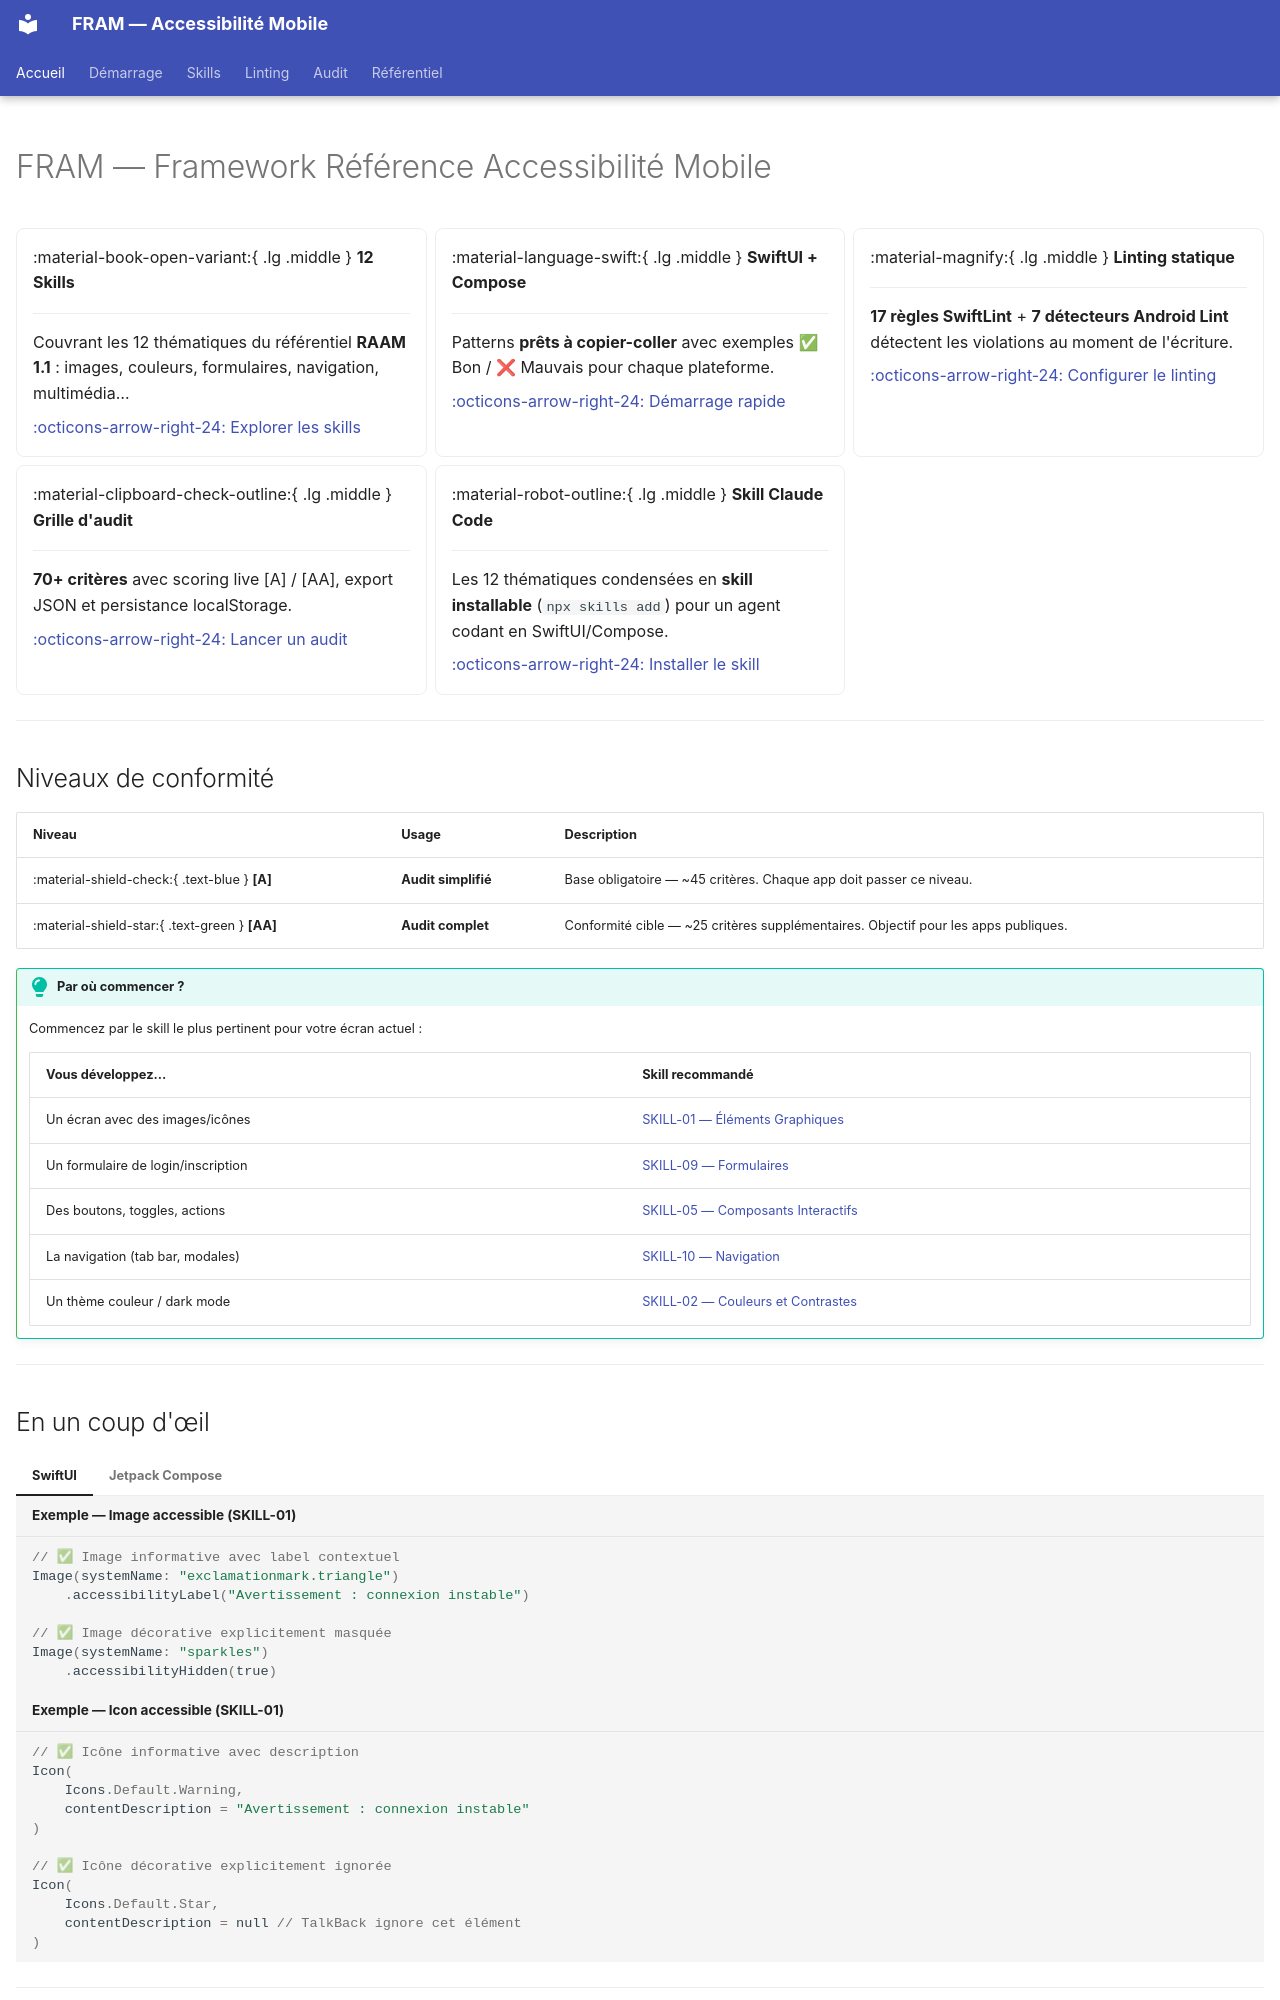

repository: cleawrence/mobile-ally-framework · page: index.html · generator: mkdocs

---
hide:
  - navigation
  - toc
tags:
  - accueil
---

# FRAM — Framework Référence Accessibilité Mobile

<div class="grid cards" markdown>

-   :material-book-open-variant:{ .lg .middle } __12 Skills__

    ---

    Couvrant les 12 thématiques du référentiel **RAAM 1.1** :
    images, couleurs, formulaires, navigation, multimédia…

    [:octicons-arrow-right-24: Explorer les skills](skills/index.md)

-   :material-language-swift:{ .lg .middle } __SwiftUI + Compose__

    ---

    Patterns **prêts à copier-coller** avec exemples
    ✅ Bon / ❌ Mauvais pour chaque plateforme.

    [:octicons-arrow-right-24: Démarrage rapide](guides/installation.md)

-   :material-magnify:{ .lg .middle } __Linting statique__

    ---

    **17 règles SwiftLint** + **7 détecteurs Android Lint**
    détectent les violations au moment de l'écriture.

    [:octicons-arrow-right-24: Configurer le linting](linting/index.md)

-   :material-clipboard-check-outline:{ .lg .middle } __Grille d'audit__

    ---

    **70+ critères** avec scoring live [A] / [AA],
    export JSON et persistance localStorage.

    [:octicons-arrow-right-24: Lancer un audit](audit/index.md)

-   :material-robot-outline:{ .lg .middle } __Skill Claude Code__

    ---

    Les 12 thématiques condensées en **skill installable**
    (`npx skills add`) pour un agent codant en SwiftUI/Compose.

    [:octicons-arrow-right-24: Installer le skill](guides/installation.md#skill-claude-code-agents-ia)

</div>

---

## Niveaux de conformité

| Niveau | Usage | Description |
|---|---|---|
| :material-shield-check:{ .text-blue } **[A]** | **Audit simplifié** | Base obligatoire — ~45 critères. Chaque app doit passer ce niveau. |
| :material-shield-star:{ .text-green } **[AA]** | **Audit complet** | Conformité cible — ~25 critères supplémentaires. Objectif pour les apps publiques. |

!!! tip "Par où commencer ?"
    Commencez par le skill le plus pertinent pour votre écran actuel :

    | Vous développez... | Skill recommandé |
    |---|---|
    | Un écran avec des images/icônes | [SKILL-01 — Éléments Graphiques](skills/skill-01.md) |
    | Un formulaire de login/inscription | [SKILL-09 — Formulaires](skills/skill-09.md) |
    | Des boutons, toggles, actions | [SKILL-05 — Composants Interactifs](skills/skill-05.md) |
    | La navigation (tab bar, modales) | [SKILL-10 — Navigation](skills/skill-10.md) |
    | Un thème couleur / dark mode | [SKILL-02 — Couleurs et Contrastes](skills/skill-02.md) |

---
